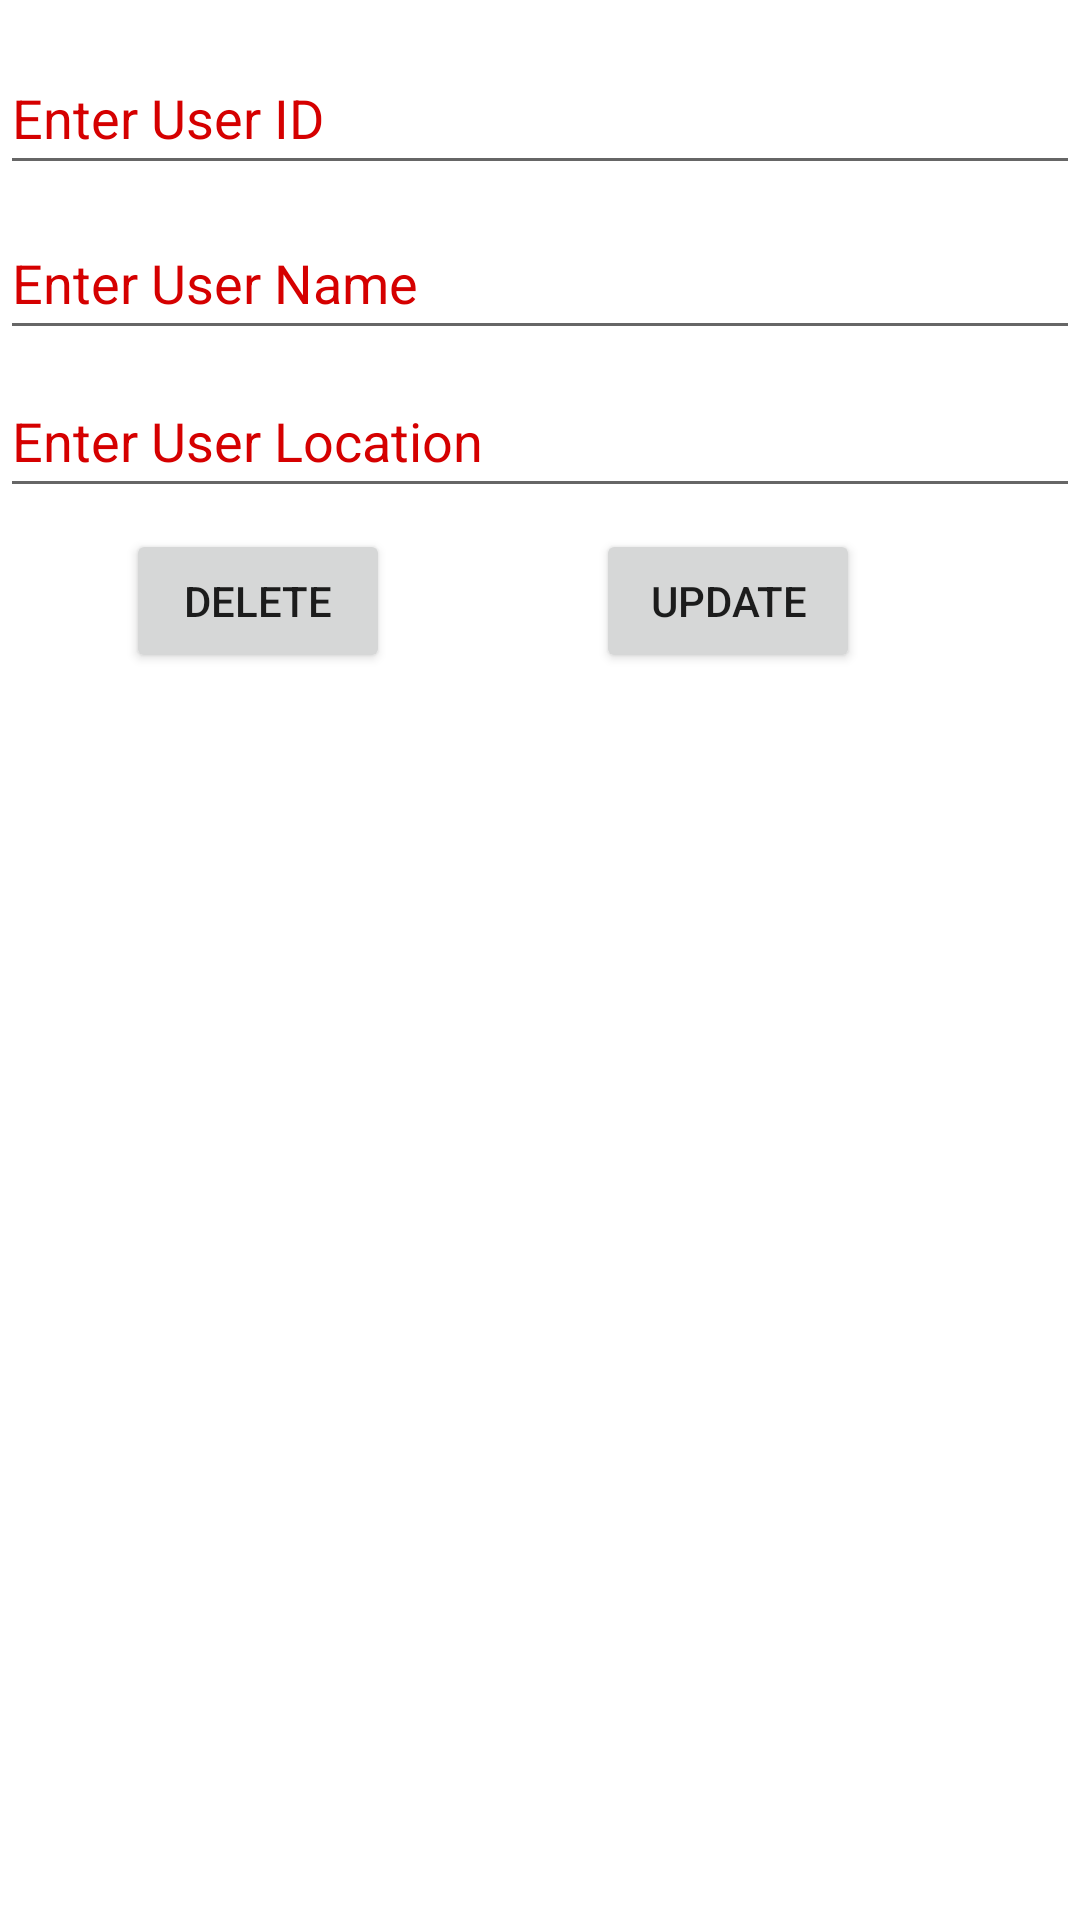

Android layout source for this screen:
<!-- AndroidManifest.xml: application theme Theme.THEAIB -->
<!-- res/layout/deleteuser.xml -->
<?xml version="1.0" encoding="utf-8"?>
<androidx.constraintlayout.widget.ConstraintLayout xmlns:android="http://schemas.android.com/apk/res/android"
    xmlns:app="http://schemas.android.com/apk/res-auto"
    xmlns:tools="http://schemas.android.com/tools"
    android:layout_width="match_parent"
    android:layout_height="match_parent">

    <EditText
        android:id="@+id/editTextid"
        android:layout_width="0dp"
        android:layout_height="wrap_content"
        android:ems="10"
        android:hint="Enter User ID"
        android:inputType="textPersonName"
        android:minHeight="48dp"
        android:textColorHint="#D50000"
        app:layout_constraintBottom_toBottomOf="parent"
        app:layout_constraintEnd_toEndOf="parent"
        app:layout_constraintHorizontal_bias="0.497"
        app:layout_constraintStart_toStartOf="parent"
        app:layout_constraintTop_toTopOf="parent"
        app:layout_constraintVertical_bias="0.023" />

    <EditText
        android:id="@+id/editTextName"
        android:layout_width="0dp"
        android:layout_height="wrap_content"
        android:ems="10"
        android:hint="Enter User Name"
        android:inputType="textPersonName"
        android:minHeight="48dp"
        android:textColorHint="#D50000"
        app:layout_constraintBottom_toBottomOf="parent"
        app:layout_constraintEnd_toEndOf="parent"
        app:layout_constraintHorizontal_bias="0.497"
        app:layout_constraintStart_toStartOf="parent"
        app:layout_constraintTop_toTopOf="parent"
        app:layout_constraintVertical_bias="0.116" />

    <EditText
        android:id="@+id/editTextLocation"
        android:layout_width="0dp"
        android:layout_height="wrap_content"
        android:ems="10"
        android:hint="Enter User Location"
        android:inputType="textPersonName"
        android:minHeight="48dp"
        android:textColorHighlight="#121111"
        android:textColorHint="#D50000"
        app:layout_constraintBottom_toBottomOf="parent"
        app:layout_constraintEnd_toEndOf="parent"
        app:layout_constraintHorizontal_bias="0.497"
        app:layout_constraintStart_toStartOf="parent"
        app:layout_constraintTop_toTopOf="parent"
        app:layout_constraintVertical_bias="0.205" />

    <Button
        android:id="@+id/buttondelet"
        android:layout_width="wrap_content"
        android:layout_height="wrap_content"
        android:text="Delete"
        app:layout_constraintBottom_toBottomOf="parent"
        app:layout_constraintEnd_toEndOf="parent"
        app:layout_constraintHorizontal_bias="0.154"
        app:layout_constraintStart_toStartOf="parent"
        app:layout_constraintTop_toTopOf="parent"
        app:layout_constraintVertical_bias="0.298" />

    <Button
        android:id="@+id/buttonupdate"
        android:layout_width="wrap_content"
        android:layout_height="wrap_content"
        android:text="Update"
        app:layout_constraintBottom_toBottomOf="parent"
        app:layout_constraintEnd_toEndOf="parent"
        app:layout_constraintHorizontal_bias="0.731"
        app:layout_constraintStart_toStartOf="parent"
        app:layout_constraintTop_toTopOf="parent"
        app:layout_constraintVertical_bias="0.298" />
</androidx.constraintlayout.widget.ConstraintLayout>
<!-- resources referenced by this layout -->
<resources>
  <style name="Theme.THEAIB" parent="Theme.MaterialComponents.DayNight.DarkActionBar">
          
          <item name="colorPrimary">@color/purple_500</item>
          <item name="colorPrimaryVariant">@color/purple_700</item>
          <item name="colorOnPrimary">@color/white</item>
          
          <item name="colorSecondary">@color/teal_200</item>
          <item name="colorSecondaryVariant">@color/teal_700</item>
          <item name="colorOnSecondary">@color/black</item>
          
          <item name="android:statusBarColor" tools:targetApi="l">?attr/colorPrimaryVariant</item>
          
      </style>
  <!-- not gathered from this repository: default colours our renderer supplied (Android Studio template values) -->
  <color name="purple_500">#FF6200EE</color>
  <color name="purple_700">#FF3700B3</color>
  <color name="teal_200">#FF03DAC5</color>
  <color name="teal_700">#FF018786</color>
  <color name="black">#FF000000</color>
  <color name="white">#FFFFFFFF</color>
</resources>
